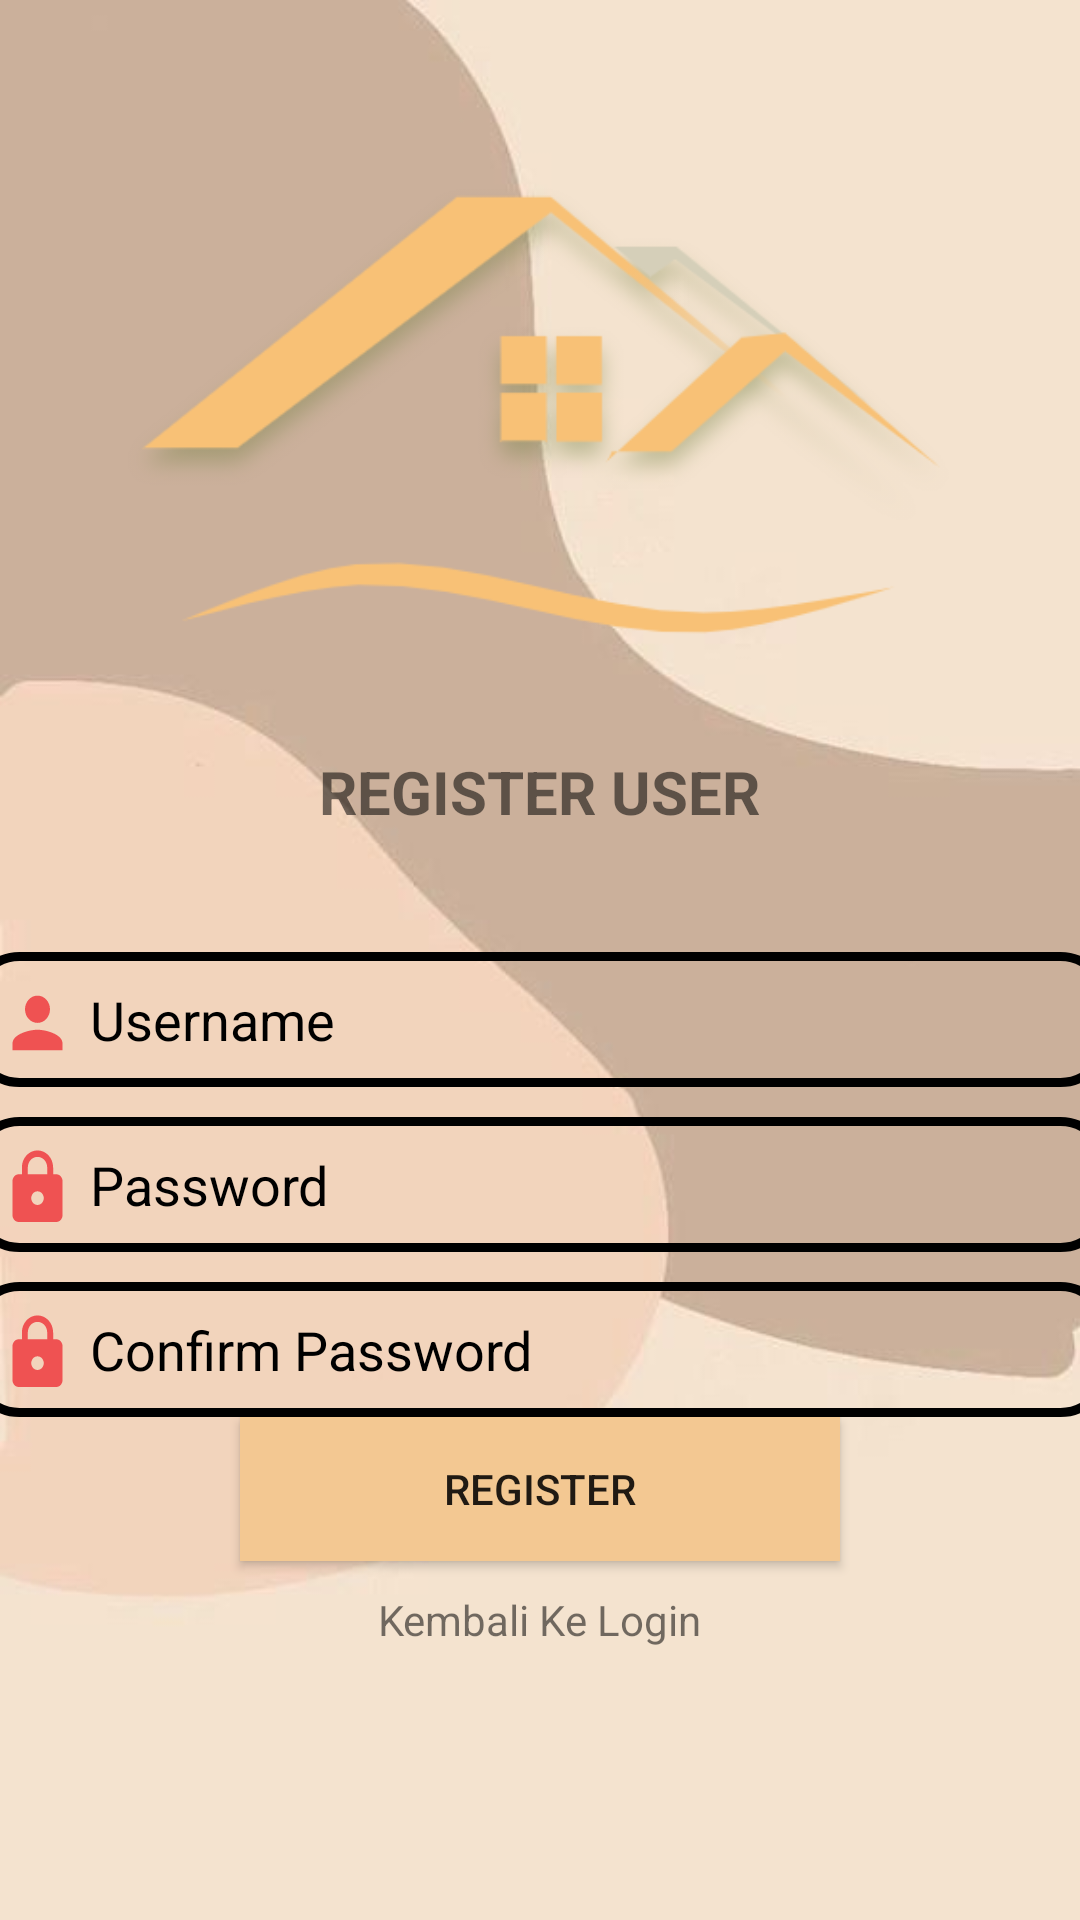

Android layout source for this screen:
<!-- AndroidManifest.xml: application theme AppThemeNoActionBar -->
<!-- res/layout/activity_register_user.xml -->
<?xml version="1.0" encoding="utf-8"?>
<LinearLayout
    xmlns:android="http://schemas.android.com/apk/res/android"
    xmlns:app="http://schemas.android.com/apk/res-auto"
    xmlns:tools="http://schemas.android.com/tools"
    android:layout_width="match_parent"
    android:layout_height="match_parent"
    android:orientation="vertical"
    android:gravity="center"
    tools:context=".RegisterAdmin"
    android:background="@drawable/bguser">

    <ImageView
        android:id="@+id/imageView4"
        android:layout_width="288dp"
        android:layout_height="160dp"
        app:srcCompat="@drawable/kos" />

    <TextView
        android:layout_width="wrap_content"
        android:layout_height="wrap_content"
        android:text="REGISTER USER"
        android:layout_margin="30dp"
        android:textStyle="bold"
        android:textSize="20sp" />
    <EditText
        android:id="@+id/txUsernameReg"
        android:layout_width="380dp"
        android:layout_height="45dp"
        android:layout_marginTop="10dp"
        android:background="@drawable/border_text"
        android:drawablePadding="5dp"
        android:ems="10"

        android:importantForAutofill="no"
        android:drawableStart="@drawable/logo_orang"
        android:drawableLeft="@drawable/logo_orang"
        android:paddingLeft="10dp"
        android:paddingRight="10dp"
        android:textColor="@color/black"
        android:textColorHint="@color/black"
        android:hint="Username"
        android:inputType="textPersonName" />
    <EditText
        android:id="@+id/txPasswordReg"
        android:layout_width="380dp"
        android:layout_height="45dp"
        android:layout_marginTop="10dp"
        android:background="@drawable/border_text"
        android:drawableStart="@drawable/logo_kunci"
        android:drawableLeft="@drawable/logo_kunci"
        android:drawablePadding="5dp"
        android:ems="10"

        android:paddingLeft="10dp"
        android:paddingRight="10dp"
        android:textColor="@color/black"
        android:textColorHint="@color/black"
        android:hint="Password"
        android:inputType="textPassword" />
    <EditText
        android:id="@+id/txConPassword"
        android:layout_width="380dp"
        android:layout_height="45dp"
        android:layout_marginTop="10dp"
        android:paddingLeft="10dp"
        android:paddingRight="10dp"
        android:textColor="@color/black"
        android:textColorHint="@color/black"
        android:background="@drawable/border_text"
        android:drawableStart="@drawable/logo_kunci"
        android:drawableLeft="@drawable/logo_kunci"
        android:drawablePadding="5dp"
        android:ems="10"
        android:hint="Confirm Password"
        android:inputType="textPassword" />

    <Button
        android:id="@+id/btnRegister"
        android:layout_width="200dp"
        android:layout_height="wrap_content"
        android:layout_marginBottom="10dp"
        android:background="@color/coklat"
        android:text="REGISTER" />
    <TextView
        android:id="@+id/tvRegister"
        android:layout_width="wrap_content"
        android:layout_height="wrap_content"
        android:text="Kembali Ke Login"
        android:layout_marginBottom="30dp" />

</LinearLayout>
<!-- resources referenced by this layout -->
<resources>
  <color name="black">#FF000000</color>
  <color name="coklat">#F3C892</color>
  <!-- drawable bguser: jpeg bitmap (drawable, 8675 bytes) -->
  <!-- drawable border_text (drawable) -->
  <?xml version="1.0" encoding="utf-8"?>
  <selector xmlns:android="http://schemas.android.com/apk/res/android">
      <item>
          <shape android:shape="rectangle">
              <corners android:radius="15dp"/>
              <stroke android:width="3dp" android:color="#000000"/>
  
          </shape>
      </item>
  </selector>
  <!-- drawable kos: png bitmap (drawable, 24728 bytes) -->
  <!-- drawable logo_kunci (drawable) -->
  <vector android:height="25dp" android:tint="#EF5252"
      android:viewportHeight="22" android:viewportWidth="24"
      android:width="25dp" xmlns:android="http://schemas.android.com/apk/res/android">
      <path android:fillColor="@android:color/white" android:pathData="M18,8h-1L17,6c0,-2.76 -2.24,-5 -5,-5S7,3.24 7,6v2L6,8c-1.1,0 -2,0.9 -2,2v10c0,1.1 0.9,2 2,2h12c1.1,0 2,-0.9 2,-2L20,10c0,-1.1 -0.9,-2 -2,-2zM12,17c-1.1,0 -2,-0.9 -2,-2s0.9,-2 2,-2 2,0.9 2,2 -0.9,2 -2,2zM15.1,8L8.9,8L8.9,6c0,-1.71 1.39,-3.1 3.1,-3.1 1.71,0 3.1,1.39 3.1,3.1v2z"/>
  </vector>
  <!-- drawable logo_orang (drawable) -->
  <vector android:height="25dp" android:tint="#EF5252"
      android:viewportHeight="22" android:viewportWidth="24"
      android:width="25dp" xmlns:android="http://schemas.android.com/apk/res/android">
      <path android:fillColor="@android:color/white" android:pathData="M12,12c2.21,0 4,-1.79 4,-4s-1.79,-4 -4,-4 -4,1.79 -4,4 1.79,4 4,4zM12,14c-2.67,0 -8,1.34 -8,4v2h16v-2c0,-2.66 -5.33,-4 -8,-4z"/>
  </vector>
  <style name="AppThemeNoActionBar" parent="Theme.AppCompat.Light.DarkActionBar">
          
      </style>
</resources>
